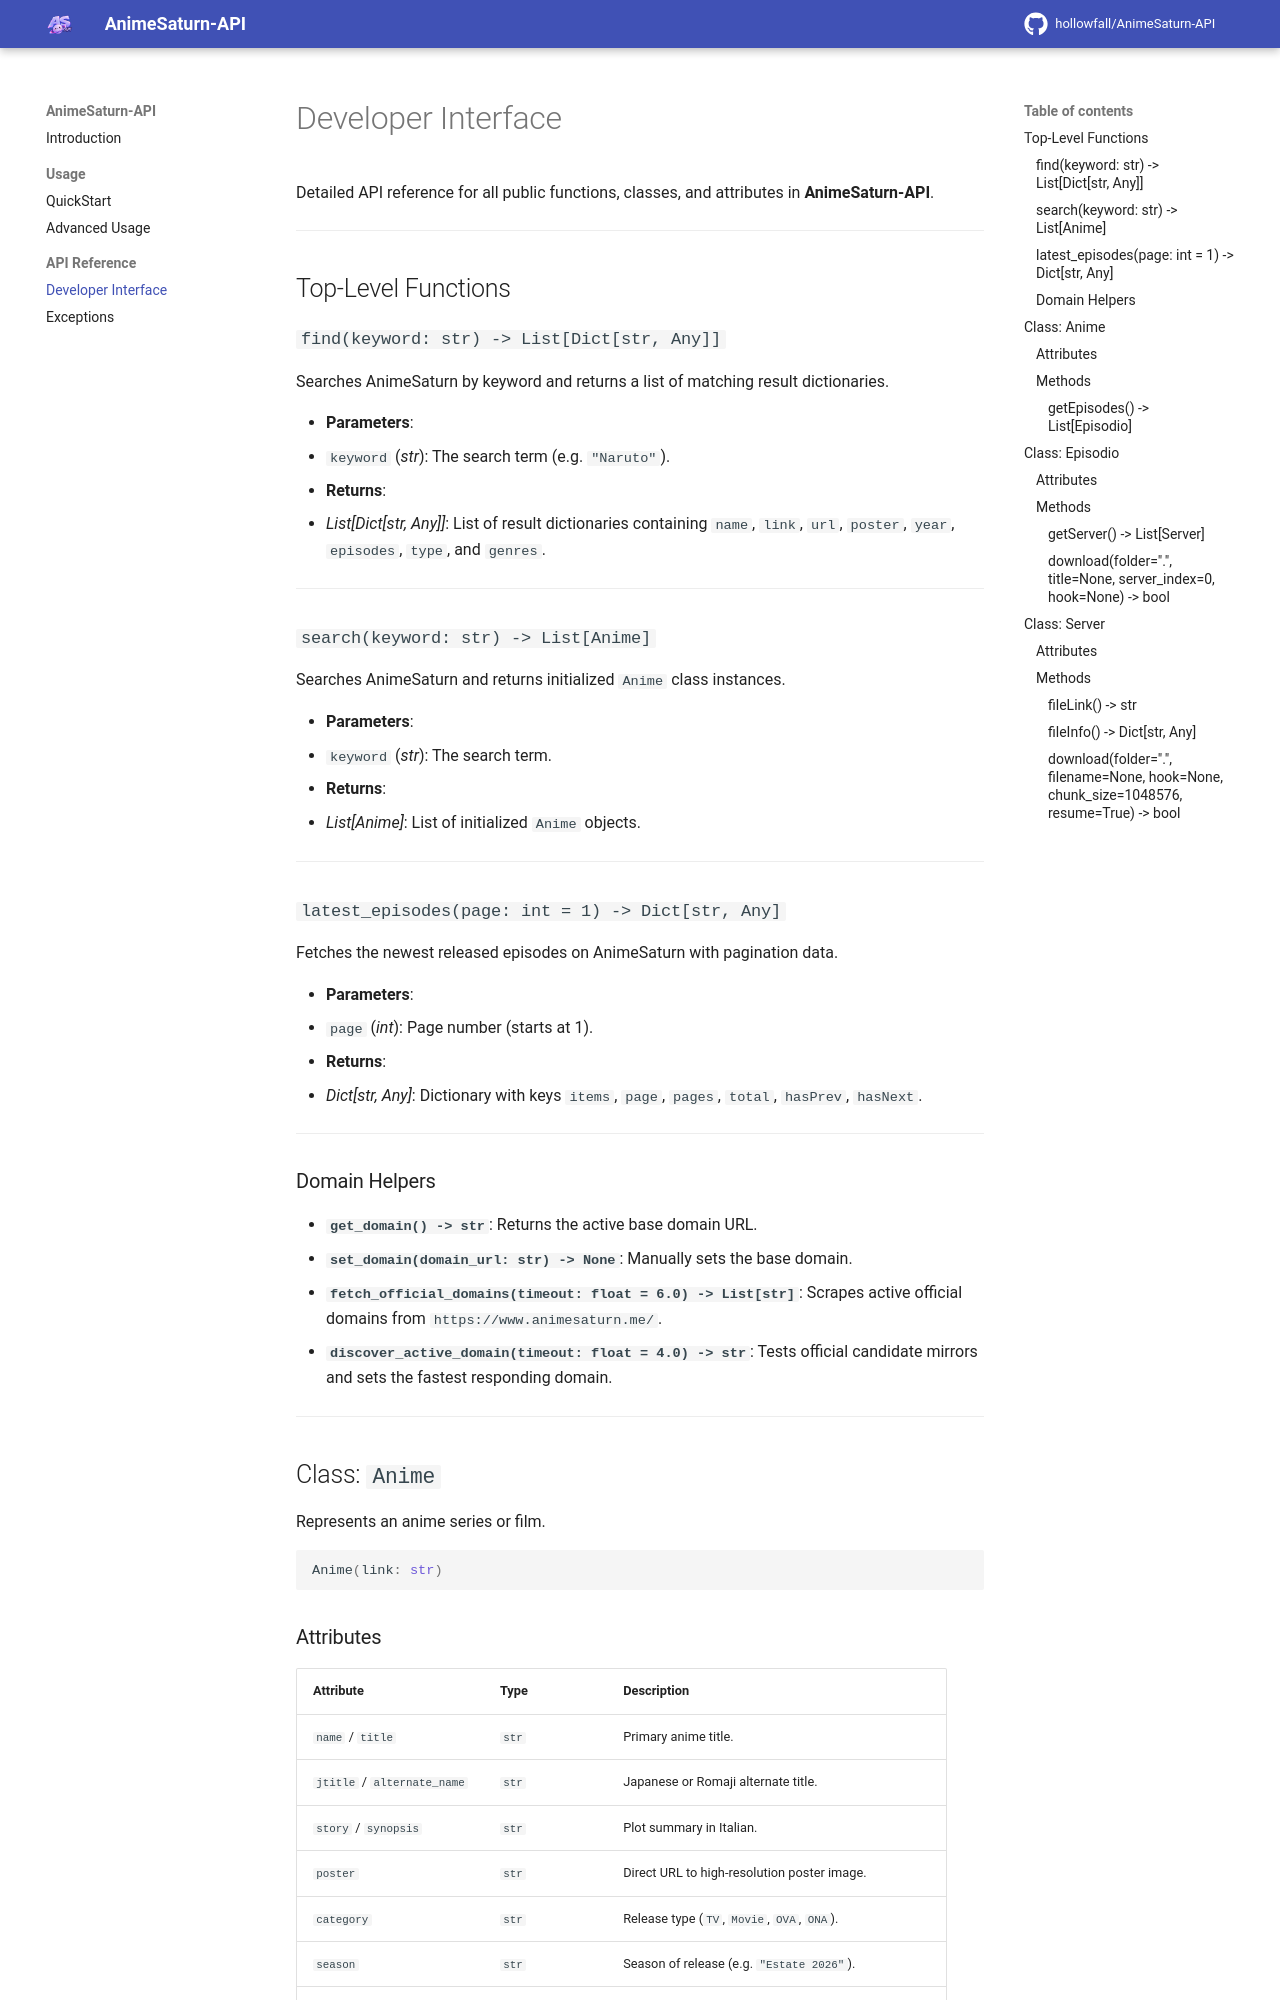

repository: hollowfall/AnimeSaturn-API · page: docs/api-reference/developer-interface/index.html · generator: mkdocs

# Developer Interface

Detailed API reference for all public functions, classes, and attributes in **AnimeSaturn-API**.

---

## Top-Level Functions

### `find(keyword: str) -> List[Dict[str, Any]]`

Searches AnimeSaturn by keyword and returns a list of matching result dictionaries.

- **Parameters**:
  - `keyword` (*str*): The search term (e.g. `"Naruto"`).
- **Returns**:
  - *List[Dict[str, Any]]*: List of result dictionaries containing `name`, `link`, `url`, `poster`, `year`, `episodes`, `type`, and `genres`.

---

### `search(keyword: str) -> List[Anime]`

Searches AnimeSaturn and returns initialized `Anime` class instances.

- **Parameters**:
  - `keyword` (*str*): The search term.
- **Returns**:
  - *List[Anime]*: List of initialized `Anime` objects.

---

### `latest_episodes(page: int = 1) -> Dict[str, Any]`

Fetches the newest released episodes on AnimeSaturn with pagination data.

- **Parameters**:
  - `page` (*int*): Page number (starts at 1).
- **Returns**:
  - *Dict[str, Any]*: Dictionary with keys `items`, `page`, `pages`, `total`, `hasPrev`, `hasNext`.

---

### Domain Helpers

- **`get_domain() -> str`**: Returns the active base domain URL.
- **`set_domain(domain_url: str) -> None`**: Manually sets the base domain.
- **`fetch_official_domains(timeout: float = 6.0) -> List[str]`**: Scrapes active official domains from `https://www.animesaturn.me/`.
- **`discover_active_domain(timeout: float = 4.0) -> str`**: Tests official candidate mirrors and sets the fastest responding domain.

---

## Class: `Anime`

Represents an anime series or film.

```python
Anime(link: str)
```
